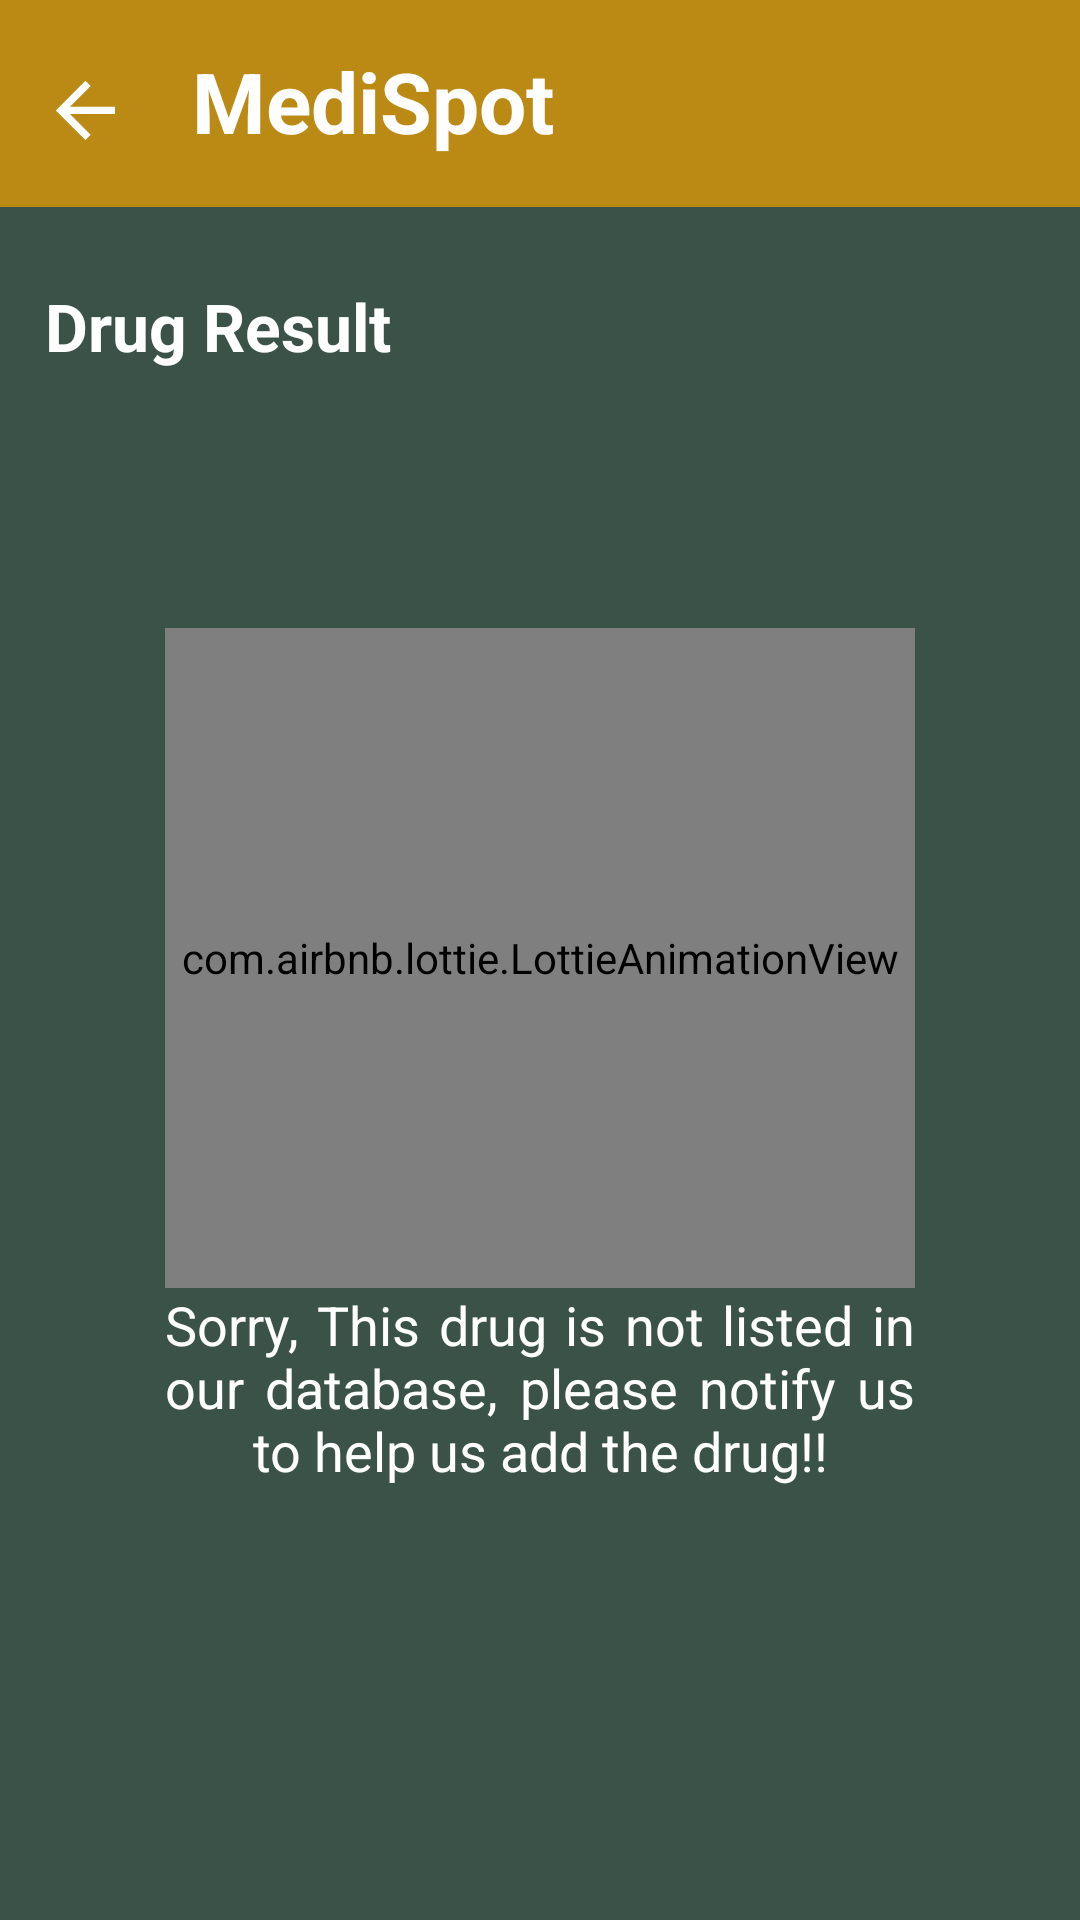

Produce the Android XML layout that renders to this screen, including the resource entries it uses.
<!-- AndroidManifest.xml: application theme Theme.MediSpot -->
<!-- res/layout/activity_result_page.xml -->
<?xml version="1.0" encoding="utf-8"?>
<androidx.constraintlayout.widget.ConstraintLayout
    android:id="@+id/mainlayout"
    xmlns:android="http://schemas.android.com/apk/res/android"
    xmlns:app="http://schemas.android.com/apk/res-auto"
    xmlns:tools="http://schemas.android.com/tools"
    android:layout_width="match_parent"
    android:layout_height="match_parent"
    android:background="@color/Drawable_color"
    tools:context=".User.ResultPage">

    <RelativeLayout
        android:id="@+id/menulayout"
        android:layout_width="match_parent"
        android:layout_height="wrap_content"
        android:paddingStart="10dp"
        android:paddingTop="15dp"
        android:paddingBottom="10dp"
        app:layout_constraintStart_toStartOf="parent"
        app:layout_constraintEnd_toEndOf="parent"
        app:layout_constraintTop_toTopOf="parent"
        android:background="@color/Primary_color">

        <ImageView
            android:id="@+id/back_btn"
            android:layout_width="44dp"
            android:layout_height="44dp"
            android:onClick="back_btn"
            android:paddingTop="7dp"
            app:srcCompat="@drawable/ic_baseline_arrow_back_24"
            app:tint="@color/white" />

        <TextView
            android:layout_width="146dp"
            android:layout_height="wrap_content"
            android:layout_marginStart="10dp"
            android:text="MediSpot"
            android:textColor="@color/white"
            android:textSize="28dp"
            android:textStyle="bold"
            android:layout_toEndOf="@id/back_btn"/>

    </RelativeLayout>

    <LinearLayout
        android:id="@+id/login_screen"
        android:layout_width="match_parent"
        android:layout_height="wrap_content"
        android:padding="10dp"
        android:transitionName="login_screen"
        app:layout_constraintTop_toBottomOf="@id/menulayout"
        app:layout_constraintVertical_bias="0.074"
        tools:layout_editor_absoluteX="0dp">

        <LinearLayout
            android:id="@+id/layout"
            android:layout_width="match_parent"
            android:layout_height="match_parent"
            android:orientation="vertical"
            android:paddingTop="10dp">


            <TextView
                android:id="@+id/textView"
                android:layout_width="wrap_content"
                android:layout_height="wrap_content"
                android:gravity="center"
                android:padding="5dp"
                android:text="Drug Result"
                android:textColor="@color/white"
                android:textSize="22dp"
                android:textStyle="bold"
                app:layout_constraintEnd_toEndOf="parent"
                app:layout_constraintStart_toStartOf="parent"
                app:layout_constraintTop_toBottomOf="@+id/lottie" />

            <View
                android:layout_width="match_parent"
                android:layout_height="1dp"
                android:layout_marginTop="10dp"
                android:backgroundTint="@color/white"/>

            <LinearLayout
                android:id="@+id/layout_lottie"
                android:layout_width="match_parent"
                android:layout_height="match_parent"
                android:orientation="vertical"
                android:paddingTop="20dp">

                <LinearLayout
                    android:id="@+id/reminder"
                    android:layout_width="250dp"
                    android:layout_height="220dp"
                    android:layout_gravity="center"
                    android:layout_marginTop="50dp"
                    app:layout_constraintEnd_toEndOf="@id/layout"
                    app:layout_constraintStart_toStartOf="@id/layout"
                    app:layout_constraintTop_toBottomOf="@id/menulayout">

                    <com.airbnb.lottie.LottieAnimationView
                        android:layout_width="match_parent"
                        android:layout_height="match_parent"
                        app:lottie_autoPlay="true"
                        app:lottie_loop="true"
                        app:lottie_rawRes="@raw/page_not_found"
                        app:lottie_speed="0.4" />
                </LinearLayout>

                <TextView
                    android:id="@+id/text"
                    android:layout_width="wrap_content"
                    android:layout_height="wrap_content"
                    android:gravity="center"
                    android:paddingStart="45dp"
                    android:paddingEnd="45dp"
                    android:text="Sorry, This drug is not listed in our database, please notify us to help us add the drug!!"
                    android:textColor="@color/white"
                    android:textSize="18dp"
                    android:justificationMode = "inter_word"
                    app:layout_constraintEnd_toEndOf="parent"
                    app:layout_constraintStart_toStartOf="parent"
                    app:layout_constraintTop_toBottomOf="@+id/lottie" />

            </LinearLayout>

            <androidx.recyclerview.widget.RecyclerView
                android:id="@+id/view"
                android:layout_width="match_parent"
                android:layout_height="match_parent"
                android:layout_marginTop="20dp"
                android:visibility="visible"/>

        </LinearLayout>

    </LinearLayout>

</androidx.constraintlayout.widget.ConstraintLayout>
<!-- resources referenced by this layout -->
<resources>
  <color name="Drawable_color">#3B5249</color>
  <color name="Primary_color">#BA8A14</color>
  <color name="white">#FFFFFFFF</color>
  <!-- drawable ic_baseline_arrow_back_24 (drawable) -->
  <vector android:autoMirrored="true" android:height="30dp"
      android:tint="@color/YellowGreen"
      android:viewportHeight="30"
      android:viewportWidth="30" android:width="30dp" xmlns:android="http://schemas.android.com/apk/res/android">
      <path android:fillColor="@android:color/white" android:pathData="M20,11H7.83l5.59,-5.59L12,4l-8,8 8,8 1.41,-1.41L7.83,13H20v-2z"/>
  </vector>
  <style name="Theme.MediSpot" parent="Theme.MaterialComponents.DayNight.NoActionBar">
          
          <item name="colorPrimary">#D69F17</item>
          <item name="colorPrimaryVariant">#AF9145</item>
          <item name="colorOnPrimary">@color/white</item>
          
          <item name="colorSecondary">@color/teal_200</item>
          <item name="colorSecondaryVariant">@color/teal_700</item>
          <item name="colorOnSecondary">@color/black</item>
          
          <item name="android:statusBarColor" tools:targetApi="l">?attr/colorPrimaryVariant</item>
          
      </style>
  <color name="YellowGreen">#9ACD32</color>
  <color name="teal_200">#FF03DAC5</color>
  <color name="teal_700">#FF018786</color>
  <color name="black">#FF000000</color>
</resources>
